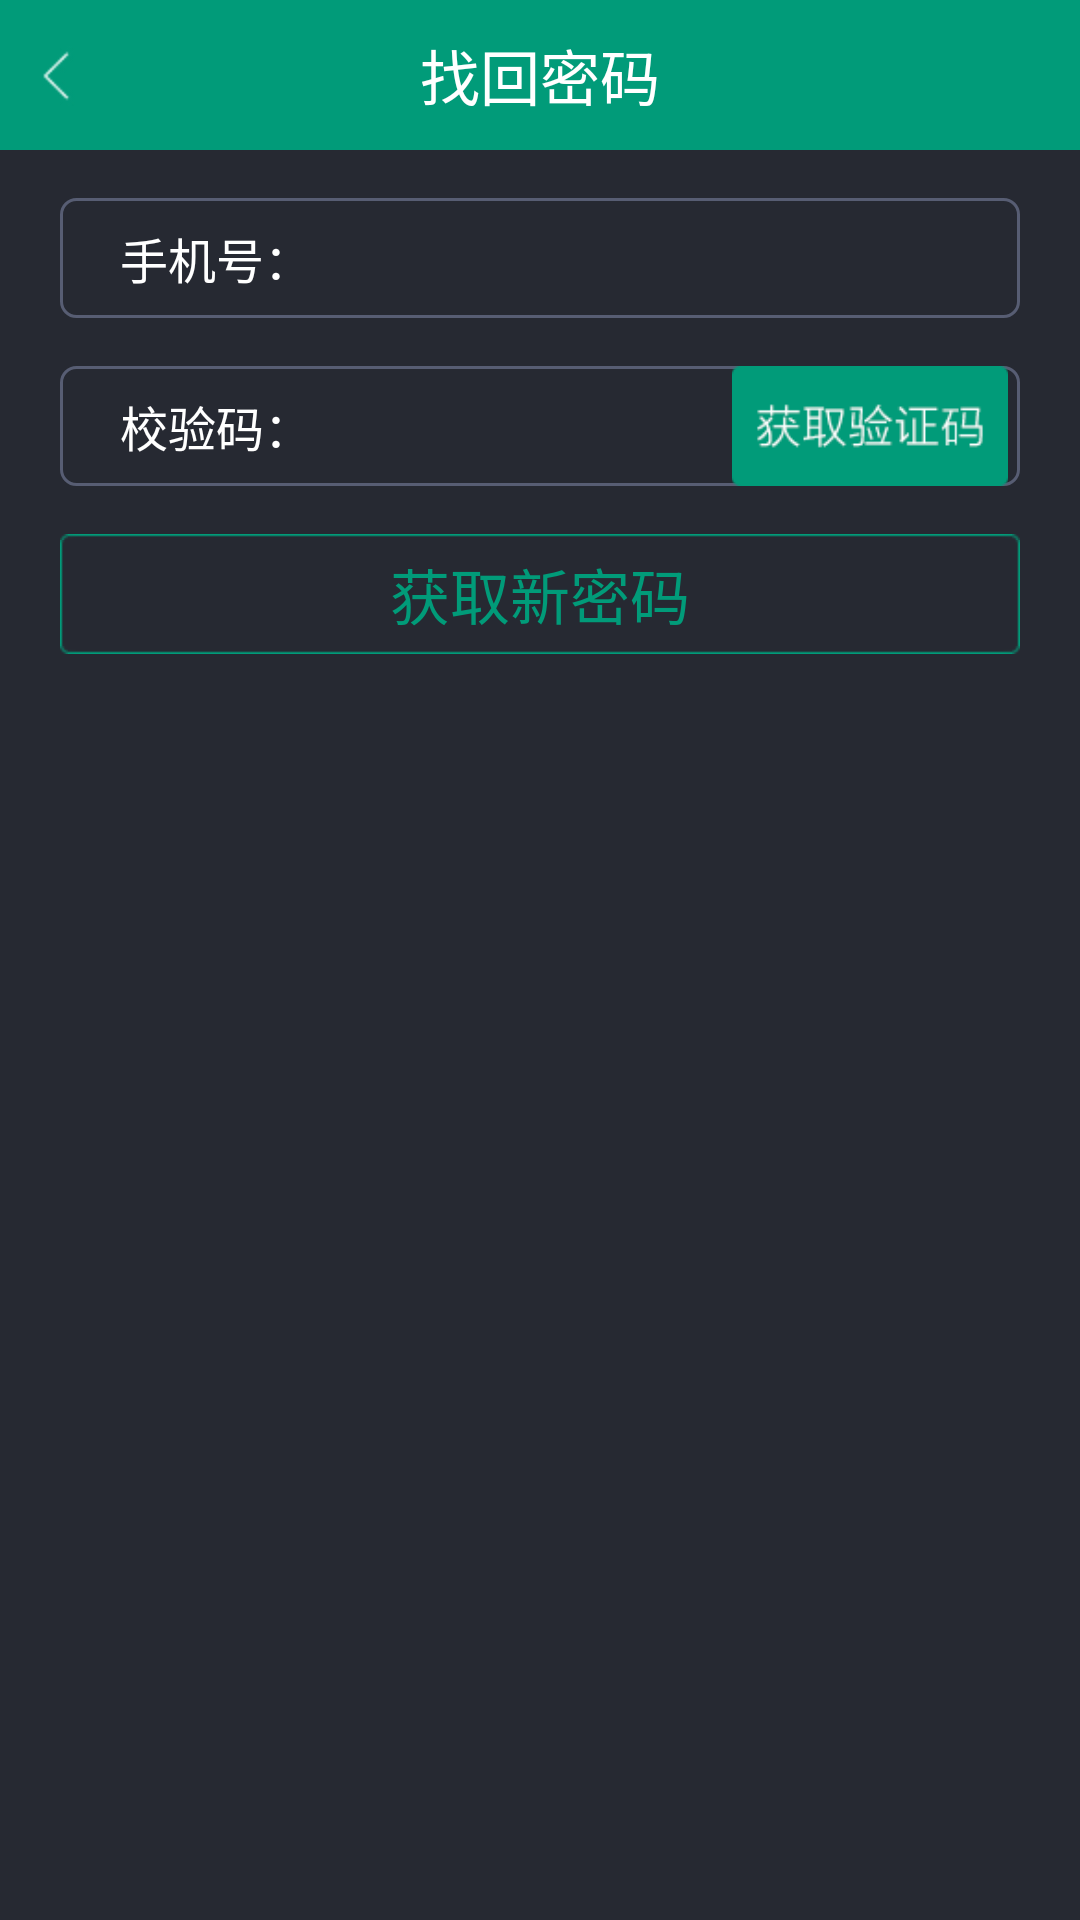

Android layout source for this screen:
<!-- AndroidManifest.xml: application theme android:Theme.Black.NoTitleBar -->
<!-- res/layout/find_password.xml -->
<?xml version="1.0" encoding="utf-8"?>
<LinearLayout xmlns:android="http://schemas.android.com/apk/res/android"
    android:layout_width="match_parent"
    android:layout_height="match_parent"
    android:background="@color/gray"
    android:orientation="vertical" >

    <RelativeLayout
        android:id="@+id/rl_head"
        style="@style/head_style" >

        <ImageButton
            android:id="@+id/back"
            android:layout_width="wrap_content"
            android:layout_height="wrap_content"
            android:layout_alignParentLeft="true"
            android:layout_centerVertical="true"
            android:background="@null"
            android:gravity="left"
            android:padding="8dip"
            android:src="@drawable/back" />

        <TextView
            android:layout_width="wrap_content"
            android:layout_height="wrap_content"
            android:layout_centerInParent="true"
            android:text="找回密码"
            android:textColor="@color/white"
            android:textSize="@dimen/main_textsize2" />

        <ImageButton
            android:id="@+id/head_right"
            android:layout_width="wrap_content"
            android:layout_height="wrap_content"
            android:layout_alignParentRight="true"
            android:layout_centerVertical="true"
            android:background="@null"
            android:gravity="left"
            android:padding="8dip"
            android:src="@drawable/question"
            android:visibility="gone" />
    </RelativeLayout>

    <LinearLayout
        android:layout_width="match_parent"
        android:layout_height="40dip"
        android:layout_marginLeft="20dip"
        android:layout_marginRight="20dip"
        android:layout_marginTop="16dip"
        android:background="@drawable/rect_corner_edit_bg"
        android:orientation="horizontal" >

        <TextView
            android:layout_width="wrap_content"
            android:layout_height="wrap_content"
            android:layout_gravity="center_vertical"
            android:layout_marginLeft="20dip"
            android:text="手机号："
            android:textColor="@color/white"
            android:textSize="@dimen/main_textsize" />

        <EditText
            android:id="@+id/search_edit"
            android:layout_width="0dip"
            android:layout_height="wrap_content"
            android:layout_gravity="center_vertical"
            android:layout_weight="1"
            android:background="@null"
            android:cursorVisible="true"
            android:hint=""
            android:singleLine="true"
            android:textColor="@color/black"
            android:textColorHint="@color/soft_gray"
            android:textCursorDrawable="@drawable/edit"
            android:textSize="@dimen/main_textsize" />
    </LinearLayout>

    <LinearLayout
        android:layout_width="match_parent"
        android:layout_height="40dip"
        android:layout_marginLeft="20dip"
        android:layout_marginRight="20dip"
        android:layout_marginTop="16dip"
        android:background="@drawable/rect_corner_edit_bg"
        android:orientation="horizontal" >

        <TextView
            android:layout_width="wrap_content"
            android:layout_height="wrap_content"
            android:layout_gravity="center_vertical"
            android:layout_marginLeft="20dip"
            android:text="校验码："
            android:textColor="@color/white"
            android:textSize="@dimen/main_textsize" />

        <EditText
            android:id="@+id/security_code"
            android:layout_width="0dip"
            android:layout_height="wrap_content"
            android:layout_gravity="center_vertical"
            android:layout_weight="1"
            android:background="@null"
            android:cursorVisible="true"
            android:hint=""
            android:maxLength="16"
            android:singleLine="true"
            android:textColor="@color/black"
            android:textColorHint="@color/edit_color"
            android:textCursorDrawable="@drawable/edit"
            android:textSize="@dimen/main_textsize" />

        <ImageView
            android:layout_width="wrap_content"
            android:layout_height="wrap_content"
            android:src="@drawable/get_security_code" />
    </LinearLayout>

    <TextView
        android:layout_width="match_parent"
        android:layout_height="40dip"
        android:layout_marginLeft="20dip"
        android:layout_marginRight="20dip"
        android:layout_marginTop="16dip"
        android:background="@drawable/button_bg_selector"
        android:gravity="center"
        android:text="获取新密码"
        android:textColor="@color/green"
        android:textSize="@dimen/main_textsize2" />

</LinearLayout>
<!-- resources referenced by this layout -->
<resources>
  <color name="black">#525252</color>
  <color name="edit_color">#86878c</color>
  <color name="gray">#262932</color>
  <color name="green">#019b79</color>
  <color name="soft_gray">#41444d</color>
  <color name="white">#FFFFFF</color>
  <dimen name="main_textsize">16sp</dimen>
  <dimen name="main_textsize2">20sp</dimen>
  <!-- drawable back: png bitmap (drawable-hdpi, 773 bytes) -->
  <!-- drawable button_bg_selector (drawable) -->
  <?xml version="1.0" encoding="utf-8"?>
  <selector xmlns:android="http://schemas.android.com/apk/res/android">
  
      
      
      
      
      
  
      <item android:drawable="@drawable/btn_pressed9" android:state_pressed="true"></item>
      <item android:drawable="@drawable/btn_normal9"></item>
  
  </selector>
  <!-- drawable edit: png bitmap (drawable-hdpi, 119 bytes) -->
  <!-- drawable get_security_code: png bitmap (drawable-hdpi, 3597 bytes) -->
  <!-- drawable question: png bitmap (drawable-hdpi, 800 bytes) -->
  <!-- drawable rect_corner_edit_bg (drawable) -->
  <?xml version="1.0" encoding="utf-8"?>
  <shape xmlns:android="http://schemas.android.com/apk/res/android"
      android:shape="rectangle"
      android:useLevel="false" >
  
      <solid android:color="@color/gray" />
  
      <stroke
          android:width="1dip"
          android:color="#575d73" />
  
      <corners android:radius="5dp" />
  
  </shape>
  <style name="head_style">
          <item name="android:layout_width">match_parent</item>
          <item name="android:layout_height">50dip</item>
          <item name="android:background">#019b79</item>
      </style>
</resources>
